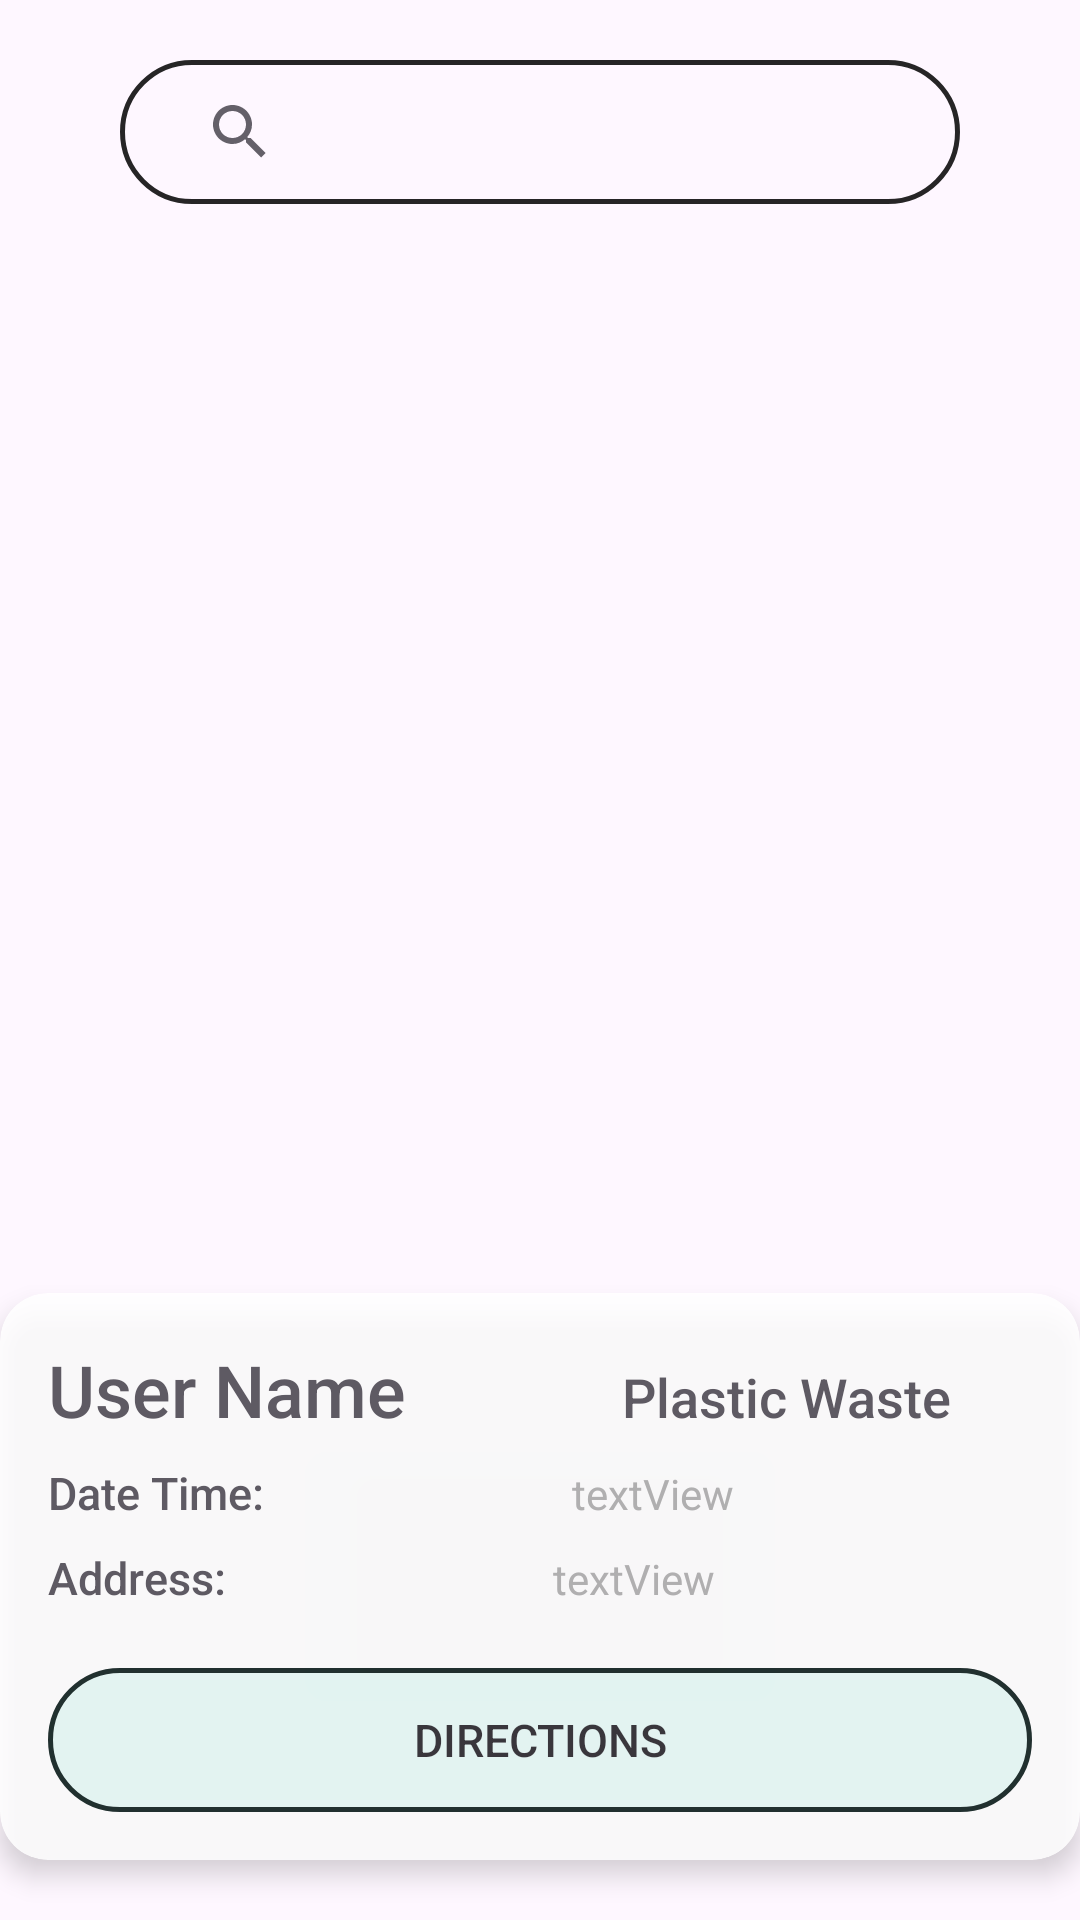

Android layout source for this screen:
<!-- AndroidManifest.xml: application theme Theme.EcoSort -->
<!-- res/layout/fragment_maps.xml -->
<?xml version="1.0" encoding="utf-8"?>
<androidx.constraintlayout.widget.ConstraintLayout xmlns:android="http://schemas.android.com/apk/res/android"
    xmlns:app="http://schemas.android.com/apk/res-auto"
    xmlns:map="http://schemas.android.com/apk/res-auto"
    xmlns:tools="http://schemas.android.com/tools"
    android:name="com.google.android.gms.maps.SupportMapFragment"
    android:layout_width="match_parent"
    android:layout_height="match_parent">

    <FrameLayout
        android:id="@+id/map"
        android:layout_width="match_parent"
        android:layout_height="match_parent"
        app:layout_constraintBottom_toBottomOf="parent"
        app:layout_constraintEnd_toEndOf="parent"
        app:layout_constraintStart_toStartOf="parent"
        app:layout_constraintTop_toTopOf="parent" />

    <androidx.cardview.widget.CardView
        android:id="@+id/card_view_maps"
        android:layout_width="360dp"
        android:layout_height="0dp"
        android:layout_marginBottom="20dp"
        android:alpha="0.85"
        app:cardCornerRadius="16dp"
        app:cardElevation="5dp"
        map:layout_constraintBottom_toBottomOf="parent"
        map:layout_constraintEnd_toEndOf="parent"
        map:layout_constraintStart_toStartOf="parent">

        <LinearLayout
            android:layout_width="match_parent"
            android:layout_height="wrap_content"
            android:orientation="vertical"
            android:padding="16dp">

            <LinearLayout
                android:layout_width="match_parent"
                android:layout_height="wrap_content"
                android:orientation="horizontal">

                <TextView
                    android:id="@+id/nameTextView"
                    android:layout_width="0dp"
                    android:layout_height="wrap_content"
                    android:layout_weight="1"
                    android:fontFamily="sans-serif-medium"
                    android:text="User Name"
                    android:textSize="24sp" />

                <TextView
                    android:id="@+id/wasteTypeTextView"
                    android:layout_width="0dp"
                    android:layout_height="wrap_content"
                    android:layout_weight="1"
                    android:fontFamily="sans-serif-medium"
                    android:gravity="center"
                    android:text="Plastic Waste"
                    android:textSize="18sp" />
            </LinearLayout>

            <LinearLayout
                android:layout_width="match_parent"
                android:layout_height="wrap_content"
                android:layout_marginTop="8dp"
                android:orientation="horizontal">

                <TextView
                    android:id="@+id/dateTimeHeading"
                    android:layout_width="wrap_content"
                    android:layout_height="wrap_content"
                    android:fontFamily="sans-serif-medium"
                    android:text="Date Time: "
                    android:textSize="15sp" />

                <TextView
                    android:id="@+id/timeTextView"
                    android:layout_width="0dp"
                    android:layout_height="wrap_content"
                    android:layout_weight="1"
                    android:gravity="center"
                    android:text="textView"
                    android:textColor="@android:color/darker_gray" />
            </LinearLayout>

            <LinearLayout
                android:layout_width="match_parent"
                android:layout_height="wrap_content"
                android:layout_marginTop="8dp"
                android:orientation="horizontal">

                <TextView
                    android:id="@+id/addressHeading"
                    android:layout_width="wrap_content"
                    android:layout_height="wrap_content"
                    android:fontFamily="sans-serif-medium"
                    android:text="Address: "
                    android:textSize="15sp" />

                <TextView
                    android:id="@+id/addressTextView"
                    android:layout_width="0dp"
                    android:layout_height="wrap_content"
                    android:layout_weight="1"
                    android:gravity="center"
                    android:text="textView"
                    android:textColor="@android:color/darker_gray" />
            </LinearLayout>

            <androidx.appcompat.widget.AppCompatButton
                android:id="@+id/mapNavigateButton"
                android:layout_width="match_parent"
                android:layout_height="wrap_content"
                android:layout_marginTop="20dp"
                android:background="@drawable/onepx_black_round_border"
                android:backgroundTint="#1A00BFA5"
                android:backgroundTintMode="add"
                android:gravity="center"
                android:text="Directions"
                android:textSize="15sp" />

        </LinearLayout>
    </androidx.cardview.widget.CardView>

    <SearchView
        android:id="@+id/search_edit_text"
        android:layout_width="0dp"
        android:layout_height="wrap_content"
        android:layout_marginHorizontal="40dp"
        android:layout_marginVertical="20dp"
        android:layout_marginStart="40dp"
        android:layout_marginEnd="40dp"
        android:alpha="0.85"
        android:background="@drawable/onepx_black_round_border"
        android:hint="Search for places, and more..."
        android:paddingStart="16dp"
        android:paddingEnd="16dp"
        app:layout_constraintEnd_toEndOf="@id/map"
        app:layout_constraintStart_toStartOf="@id/map"
        app:layout_constraintTop_toTopOf="@id/map" />

</androidx.constraintlayout.widget.ConstraintLayout>
<!-- resources referenced by this layout -->
<resources>
  <!-- drawable onepx_black_round_border (drawable) -->
  <shape xmlns:android="http://schemas.android.com/apk/res/android"
      android:shape="rectangle">
      <solid android:color="@android:color/transparent" />
      <stroke
          android:width="5px"
          android:color="#000000" />
      <corners android:radius="50dp" />
  </shape>
  <style name="Theme.EcoSort" parent="Base.Theme.EcoSort" />
  <style name="Base.Theme.EcoSort" parent="Theme.Material3.DayNight.NoActionBar">
  
          <item name="android:windowTranslucentStatus">true</item>
          <item name="windowActionBar">false</item>
      </style>
</resources>
